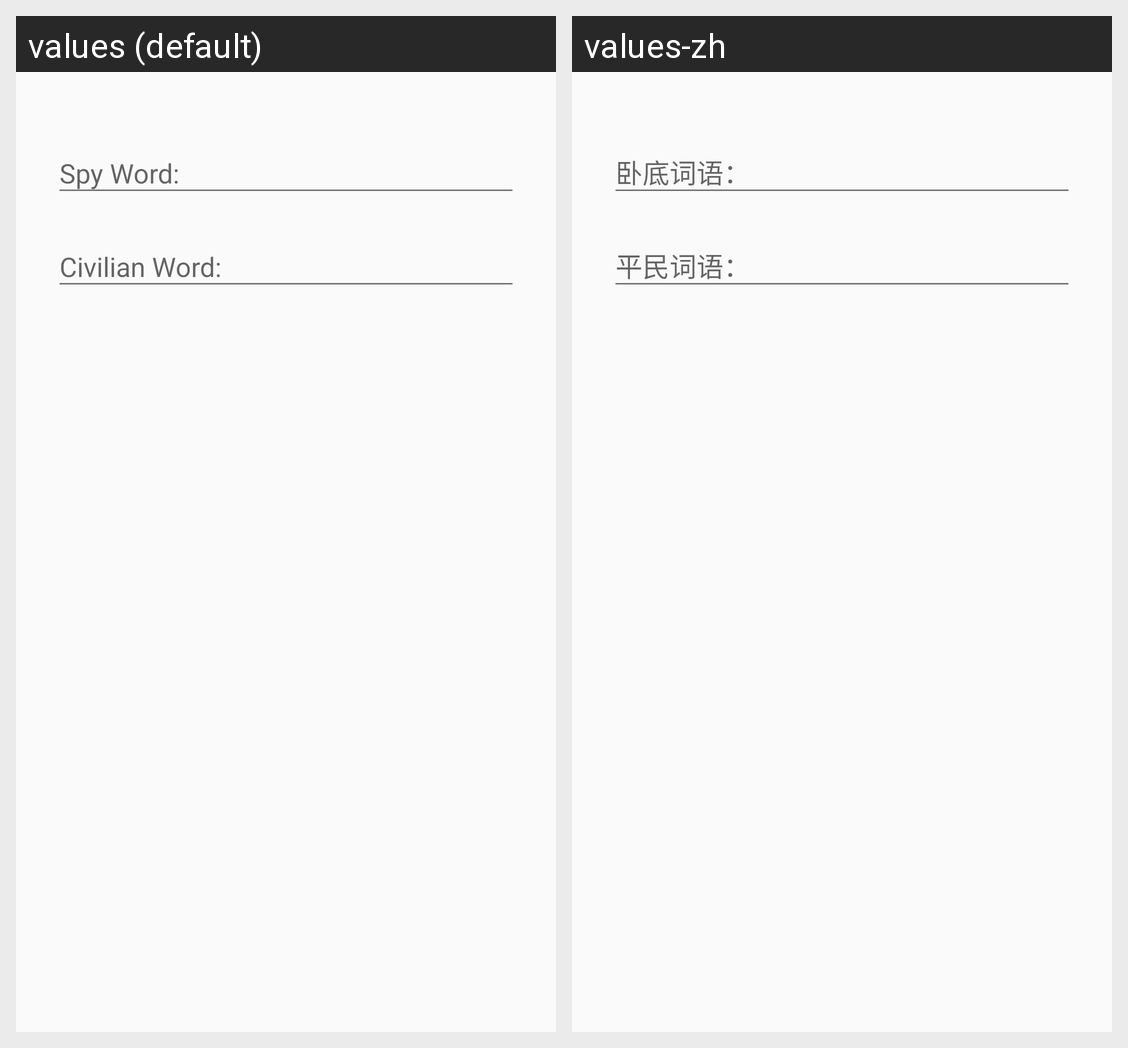

Translations of the strings shown on this Android screen, per locale in the grid:
Android screen res/layout/dialog_diy_words_set.xml rendered under 2 locales, left to right: values (default), values-zh. Device: Nexus 5 (rendered at 1080×1920; each locale shown at half size, 540×960, under a caption strip naming it); theme AppTheme.
Strings drawn on this screen, with the default value and each locale's value (text and hints the layout hard-codes, and strings that could not be matched under every locale, appear in the picture but are not listed):

diy_words_spy
  values: Spy Word:
  values-zh: 卧底词语：

diy_words_normal
  values: Civilian Word:
  values-zh: 平民词语：
